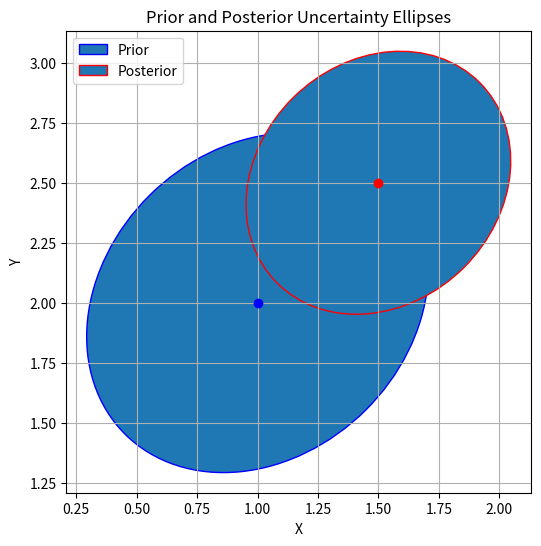

Python code for this plot:
import numpy as np
import matplotlib.pyplot as plt
from matplotlib.patches import Ellipse

# Prior mean
mu_prior = np.array([1.0, 2.0])

# Prior covariance matrix
Sigma_prior = np.array([
    [0.5, -0.1],
    [0.1, 0.5]
])

# Posterior mean
mu_posterior = np.array([1.5, 2.5])

# Posterior covariance matrix (typically smaller if data provides information)
Sigma_posterior = np.array([
    [0.3, 1.0],
    [0.05, 0.3]
])

def plot_covariance_ellipse(mean, cov, ax, n_std=1.0, **kwargs):
    eigvals, eigvecs = np.linalg.eigh(cov)
    order = eigvals.argsort()[::-1]
    eigvals, eigvecs = eigvals[order], eigvecs[:, order]
    angle = np.degrees(np.arctan2(*eigvecs[:,0][::-1]))
    width, height = 2 * n_std * np.sqrt(eigvals)
    ellipse = Ellipse(xy=mean, width=width, height=height, angle=angle, **kwargs)
    ax.add_patch(ellipse)

fig, ax = plt.subplots(figsize=(6,6))

# Plot prior
plot_covariance_ellipse(mu_prior, Sigma_prior, ax, edgecolor='blue', label='Prior')
ax.plot(*mu_prior, 'bo')

# Plot posterior
plot_covariance_ellipse(mu_posterior, Sigma_posterior, ax, edgecolor='red', label='Posterior')
ax.plot(*mu_posterior, 'ro')

ax.set_xlabel('X')
ax.set_ylabel('Y')
ax.legend()
plt.title('Prior and Posterior Uncertainty Ellipses')
plt.grid(True)
plt.show()
